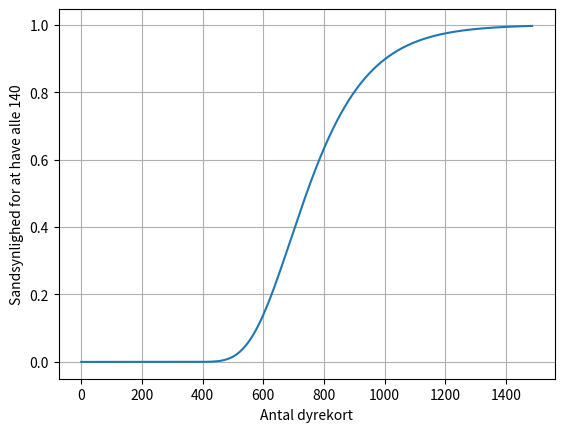

This figure's Python source:
"""
Solution to the n balls in k bins for fixed k and variable n.
Requires the arbitrary precision integers of Python 3.
"""

import sys
import time
import operator
import itertools

import matplotlib.pyplot as plt


def prob(ns, k):
    """[(n, {n balls in k bins}) for n in `ns`]

    Computes the probability of all k bins being occupied after throwing
    n balls into them for n in ns.

    Generates a list of tuples (n, probability), where each probability
    is a Fraction.
    """

    B = binomial(k)
    numerators = [
        (-1) ** j * B[k][j]
        for j in range(k + 1)
    ]
    denominator = 1
    prev = 0
    for n in ns:
        skip = n - prev
        for i in range(len(numerators)):
            numerators[i] *= (k - i) ** skip
        denominator *= k ** skip
        prev = n
        yield n, Fraction(sum(numerators), denominator)


def binomial(N):
    """Returns B such that B[n][k] = n choose k for 0 <= n, k <= N"""
    B = []
    for n in range(N + 1):
        B.append((N + 1) * [0])
        for k in range(N + 1):
            # n choose k
            if k == 0 or k == n:
                B[n][k] = 1
            elif n == 0:
                B[n][k] = 0
            else:
                B[n][k] = B[n - 1][k] + B[n - 1][k - 1]
    return B


class Fraction(object):
    def __init__(self, a, b):
        d = self.gcd(a, b)
        self.a = divmod(a, d)[0]
        self.b = divmod(b, d)[0]

        # The largest float has exponent=1023 and mantissa=all 1's
        maxfloat = sum(2 ** i for i in range(1023 - 52, 1023 + 1))
        approx_numerator = divmod(self.a * maxfloat, self.b)[0]
        self.a_over_b = approx_numerator / maxfloat

    @staticmethod
    def gcd(a, b):
        """Euclid's algorithm to compute the greatest common divisor"""
        while b != 0:
            a, b = b, a % b
        return a


def main():
    k = 140
    data = []
    n_max = None
    i = 0
    t0 = time.time()
    for n, result in prob(itertools.count(), k):
        data.append((n, result.a_over_b))

        i += 1
        if i == 10:
            print('%6d:\t%s' %
                  (data[-i][0],
                   ''.join('%6.2f%%' % (100 * p,) for n, p in data[-i:])))
            i = 0

        if result.a_over_b > 0.5:
            if n_max is None:
                n_max = 2 * n
            elif n >= n_max:
                break

    if i != 0:
        print('%6d:\t%s' %
              (data[-i][0],
               ''.join('%6.2f%%' % (100 * p,) for n, p in data[-i:])))

    t1 = time.time()
    print('Time taken: %.4f s' % (t1 - t0,))
    xs, ys = zip(*data)
    plt.plot(xs, ys)
    plt.xlabel('Antal dyrekort')
    plt.ylabel('Sandsynlighed for at have alle %d' % k)
    plt.grid()
    plt.show()


if __name__ == "__main__":
    main()
